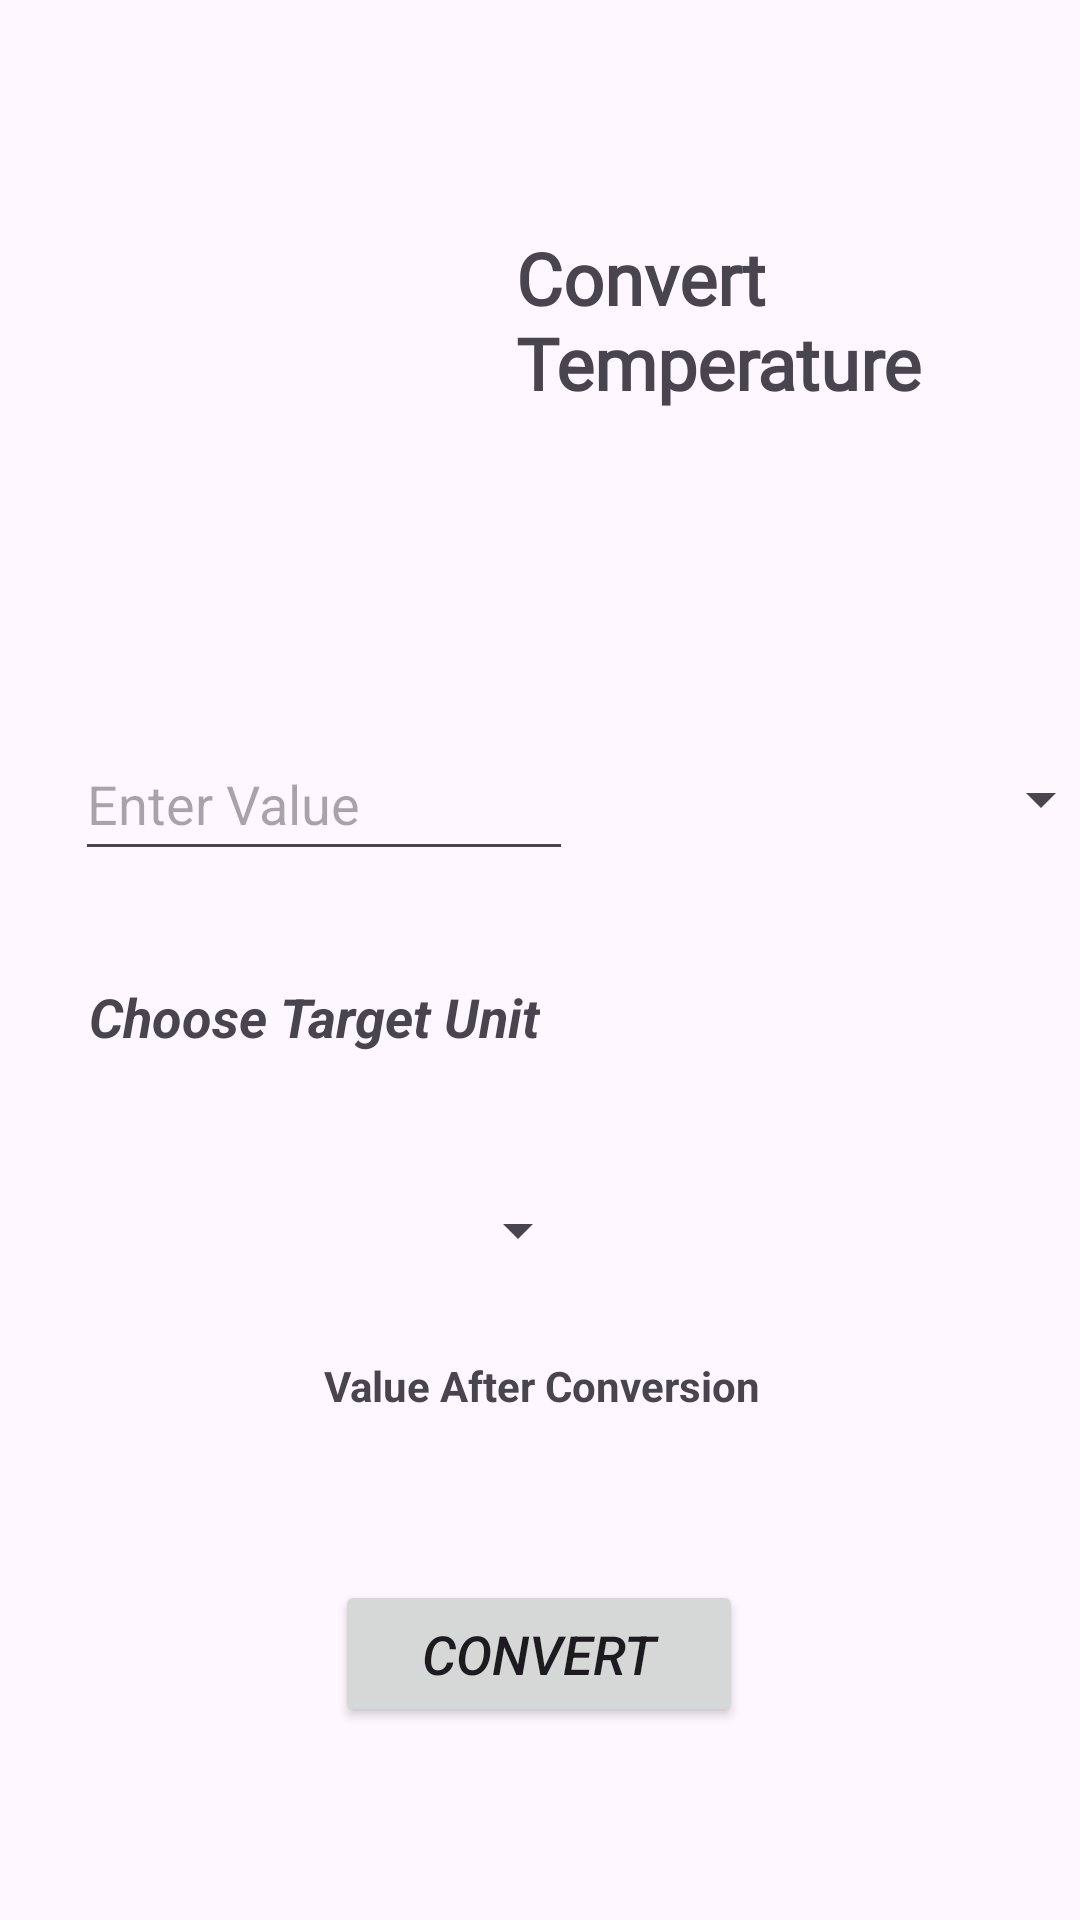

Reconstruct the res/layout file that produces this screen, plus the resources it refers to.
<!-- AndroidManifest.xml: application theme Theme.Metrique -->
<!-- res/layout/temperature.xml -->
<?xml version="1.0" encoding="utf-8"?>
<androidx.constraintlayout.widget.ConstraintLayout xmlns:android="http://schemas.android.com/apk/res/android"
    xmlns:app="http://schemas.android.com/apk/res-auto"
    xmlns:tools="http://schemas.android.com/tools"
    android:layout_width="match_parent"
    android:layout_height="match_parent"
    android:textAlignment="center"
    tools:context=".temperature">

    <ImageView
        android:id="@+id/imageView"
        android:layout_width="159dp"
        android:layout_height="158dp"
        app:layout_constraintBottom_toBottomOf="parent"
        app:layout_constraintEnd_toEndOf="parent"
        app:layout_constraintHorizontal_bias="0.063"
        app:layout_constraintStart_toStartOf="parent"
        app:layout_constraintTop_toTopOf="parent"
        app:layout_constraintVertical_bias="0.054"
        app:srcCompat="@drawable/temperature" />

    <EditText
        android:id="@+id/value"
        android:layout_width="166dp"
        android:layout_height="48dp"
        android:ems="10"
        android:hint="Enter Value"
        android:inputType="text"
        app:layout_constraintBottom_toBottomOf="parent"
        app:layout_constraintEnd_toEndOf="parent"
        app:layout_constraintHorizontal_bias="0.129"
        app:layout_constraintStart_toStartOf="parent"
        app:layout_constraintTop_toBottomOf="@+id/imageView"
        app:layout_constraintVertical_bias="0.143" />

    <Spinner
        android:id="@+id/unit_spinner"
        android:layout_width="162dp"
        android:layout_height="44dp"
        app:layout_constraintBottom_toBottomOf="parent"
        app:layout_constraintEnd_toEndOf="parent"
        app:layout_constraintHorizontal_bias="0.175"
        app:layout_constraintStart_toStartOf="parent"
        app:layout_constraintTop_toBottomOf="@+id/textView2"
        app:layout_constraintVertical_bias="0.151" />

    <TextView
        android:id="@+id/textView2"
        android:layout_width="wrap_content"
        android:layout_height="wrap_content"
        android:text="Choose Target Unit"
        android:textSize="18sp"
        android:textStyle="bold|italic"
        app:layout_constraintBottom_toBottomOf="parent"
        app:layout_constraintEnd_toEndOf="parent"
        app:layout_constraintHorizontal_bias="0.141"
        app:layout_constraintStart_toStartOf="parent"
        app:layout_constraintTop_toBottomOf="@+id/value"
        app:layout_constraintVertical_bias="0.112" />

    <Spinner
        android:id="@+id/tunit_spinner"
        android:layout_width="187dp"
        android:layout_height="48dp"
        app:layout_constraintBottom_toBottomOf="parent"
        app:layout_constraintEnd_toEndOf="parent"
        app:layout_constraintHorizontal_bias="0.4"
        app:layout_constraintStart_toEndOf="@+id/value"
        app:layout_constraintTop_toBottomOf="@+id/imageView"
        app:layout_constraintVertical_bias="0.143" />

    <Button
        android:id="@+id/Convert"
        android:layout_width="136dp"
        android:layout_height="49dp"
        android:text="Convert"
        android:textSize="18sp"
        android:textStyle="italic"
        app:layout_constraintBottom_toBottomOf="parent"
        app:layout_constraintEnd_toEndOf="parent"
        app:layout_constraintHorizontal_bias="0.498"
        app:layout_constraintStart_toStartOf="parent"
        app:layout_constraintTop_toBottomOf="@+id/unit_spinner"
        app:layout_constraintVertical_bias="0.595" />

    <TextView
        android:id="@+id/textView3"
        android:layout_width="188dp"
        android:layout_height="90dp"
        android:fontFamily="@font/almendra_bold"
        android:text="Convert Temperature"
        android:textSize="24sp"
        android:textStyle="bold"
        app:layout_constraintBottom_toTopOf="@+id/tunit_spinner"
        app:layout_constraintEnd_toEndOf="parent"
        app:layout_constraintStart_toEndOf="@+id/imageView"
        app:layout_constraintTop_toTopOf="parent" />

    <TextView
        android:id="@+id/result"
        android:layout_width="417dp"
        android:layout_height="54dp"
        android:text="Value After Conversion"
        android:textAlignment="center"
        android:textSize="14sp"
        android:textStyle="bold"
        app:layout_constraintBottom_toTopOf="@+id/Convert"
        app:layout_constraintEnd_toEndOf="parent"
        app:layout_constraintStart_toStartOf="parent"
        app:layout_constraintTop_toBottomOf="@+id/unit_spinner" />
</androidx.constraintlayout.widget.ConstraintLayout>
<!-- resources referenced by this layout -->
<resources>
  <style name="Theme.Metrique" parent="Base.Theme.Metrique" />
  <style name="Base.Theme.Metrique" parent="Theme.Material3.DayNight.NoActionBar">
          
          
      </style>
</resources>
